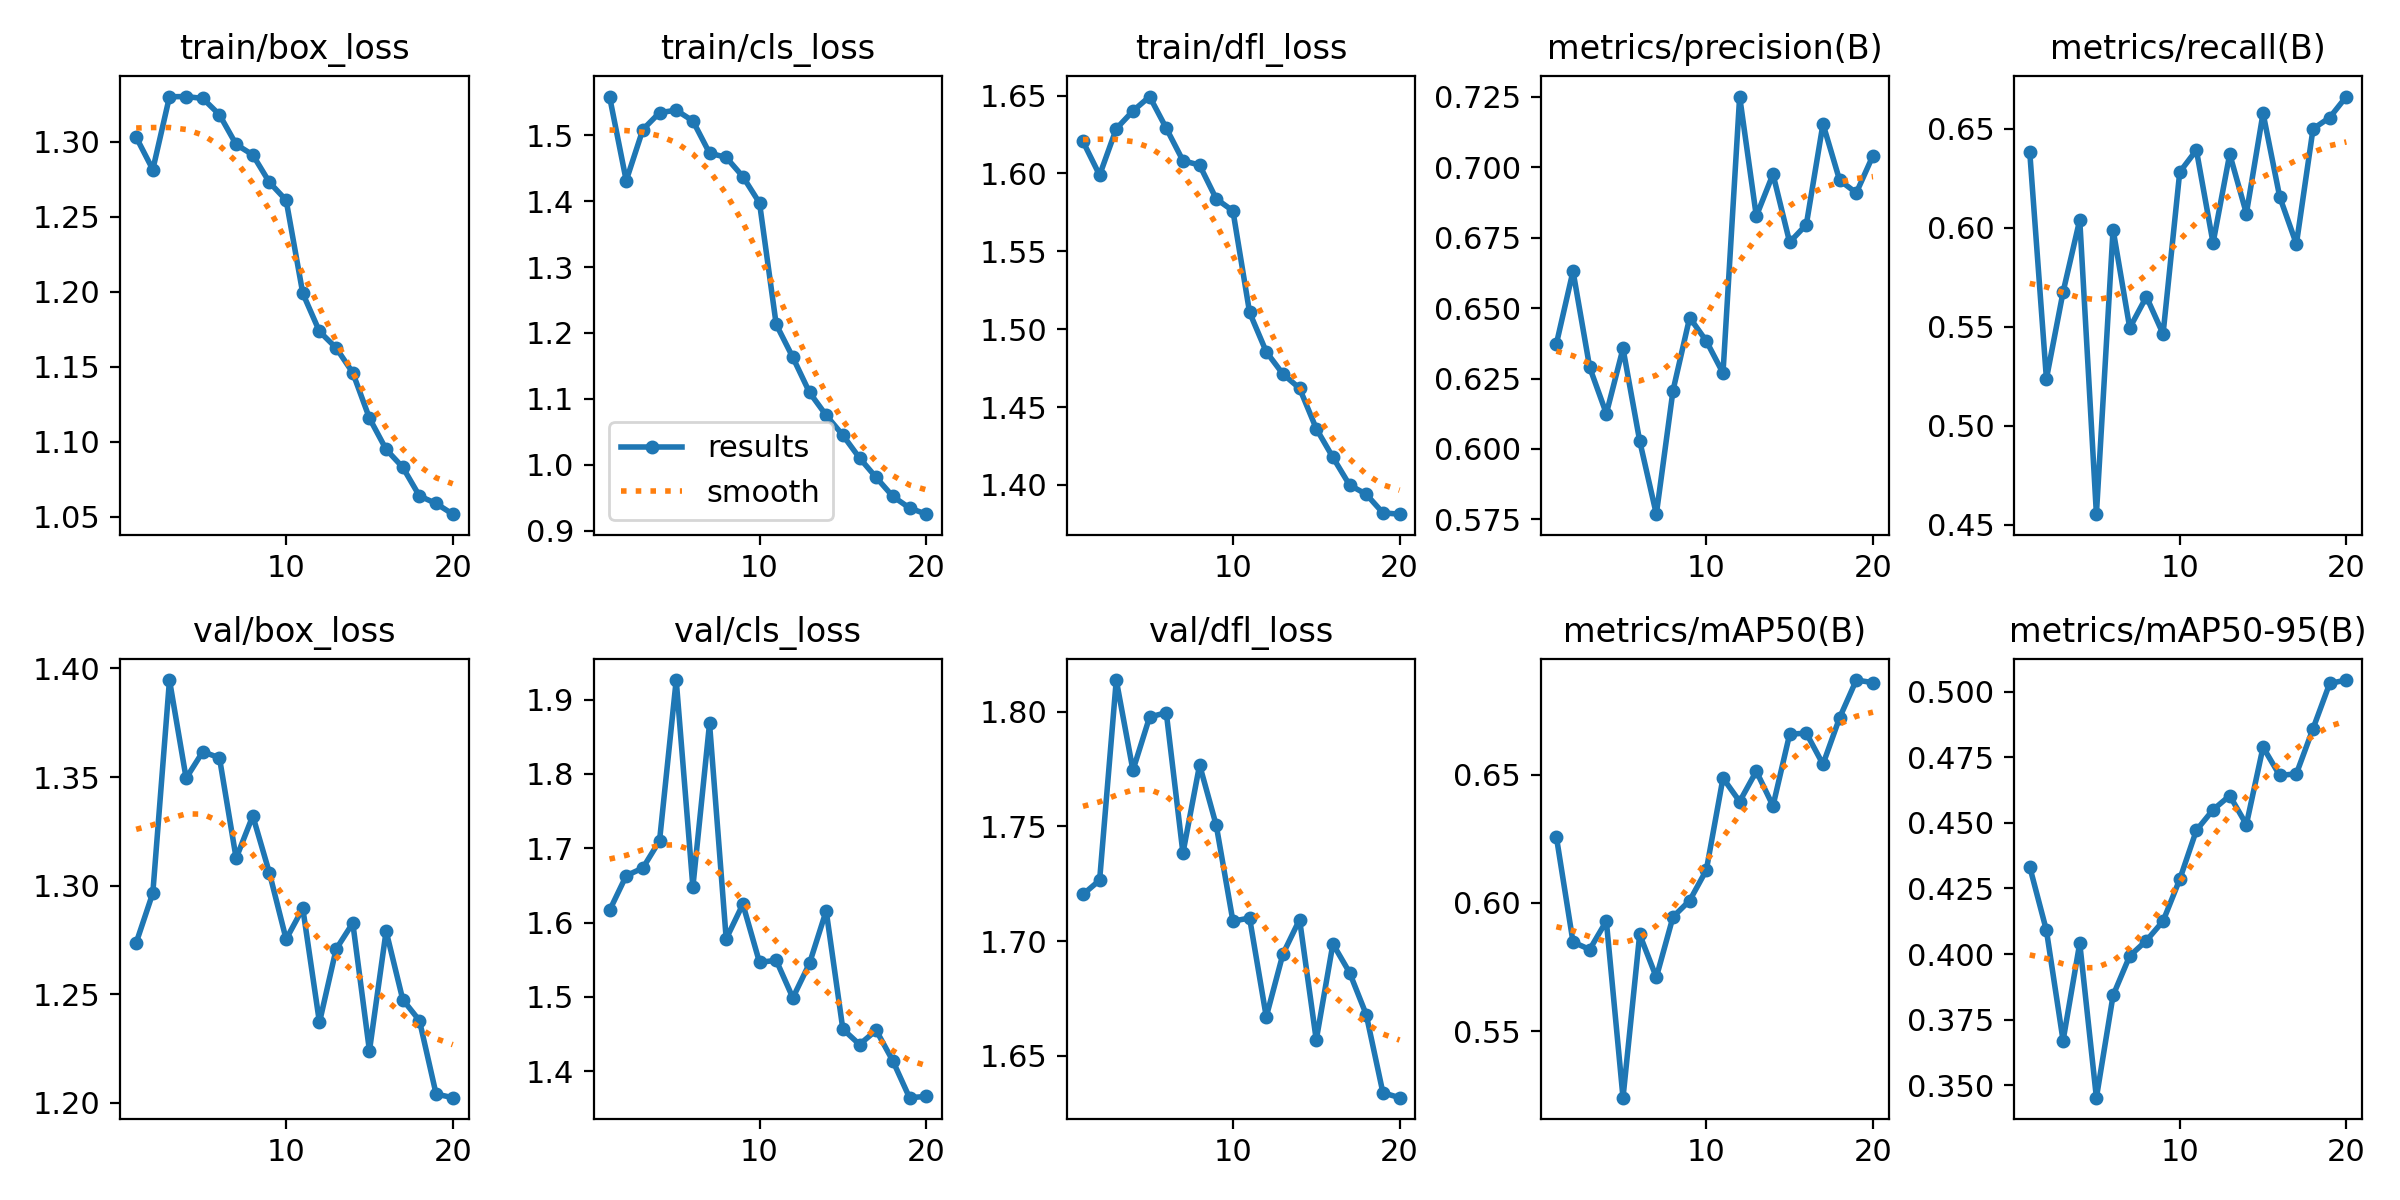

The table this chart was drawn from, first rows:
epoch, time, train/box_loss, train/cls_loss, train/dfl_loss, metrics/precision(B), metrics/recall(B), metrics/mAP50(B), metrics/mAP50-95(B), val/box_loss, val/cls_loss, val/dfl_loss, lr/pg0, lr/pg1, lr/pg2
1, 1308, 1.303, 1.559, 1.621, 0.6372, 0.6383, 0.6258, 0.4332, 1.274, 1.616, 1.72, 0.0002384, 0.0002384, 0.0002384
2, 2701, 1.282, 1.431, 1.599, 0.6631, 0.5238, 0.5848, 0.409, 1.297, 1.663, 1.727, 0.0004605, 0.0004605, 0.0004605
3, 3777, 1.33, 1.509, 1.629, 0.629, 0.5676, 0.5819, 0.367, 1.395, 1.673, 1.814, 0.0006582, 0.0006582, 0.0006582
4, 5060, 1.33, 1.535, 1.64, 0.6125, 0.6041, 0.593, 0.4042, 1.349, 1.71, 1.774, 0.0006548, 0.0006548, 0.0006548
5, 6388, 1.329, 1.538, 1.649, 0.6357, 0.4555, 0.5242, 0.3453, 1.362, 1.926, 1.798, 0.0006167, 0.0006167, 0.0006167
6, 7504, 1.318, 1.522, 1.629, 0.6029, 0.5992, 0.5877, 0.3842, 1.359, 1.648, 1.8, 0.0005787, 0.0005787, 0.0005787
7, 8636, 1.298, 1.473, 1.608, 0.5769, 0.5495, 0.5711, 0.3993, 1.313, 1.868, 1.738, 0.0005406, 0.0005406, 0.0005406
8, 9743, 1.291, 1.467, 1.605, 0.6207, 0.5653, 0.5946, 0.4051, 1.332, 1.578, 1.777, 0.0005025, 0.0005025, 0.0005025
9, 10968, 1.273, 1.438, 1.584, 0.6466, 0.5464, 0.6009, 0.4125, 1.306, 1.625, 1.75, 0.0004645, 0.0004645, 0.0004645
10, 12031, 1.261, 1.397, 1.576, 0.6383, 0.6282, 0.6128, 0.4284, 1.275, 1.546, 1.709, 0.0004264, 0.0004264, 0.0004264
11, 13192, 1.199, 1.213, 1.511, 0.6269, 0.6393, 0.6486, 0.4472, 1.29, 1.549, 1.71, 0.0003883, 0.0003883, 0.0003883
12, 14282, 1.174, 1.163, 1.486, 0.725, 0.5924, 0.6395, 0.455, 1.237, 1.499, 1.667, 0.0003503, 0.0003503, 0.0003503
13, 15342, 1.163, 1.11, 1.471, 0.6826, 0.6372, 0.6513, 0.4603, 1.271, 1.545, 1.694, 0.0003122, 0.0003122, 0.0003122
14, 16359, 1.146, 1.075, 1.462, 0.6975, 0.6073, 0.6378, 0.4494, 1.283, 1.616, 1.709, 0.0002741, 0.0002741, 0.0002741
15, 17404, 1.116, 1.045, 1.436, 0.6734, 0.6579, 0.6657, 0.4788, 1.224, 1.457, 1.657, 0.0002361, 0.0002361, 0.0002361
16, 18421, 1.095, 1.01, 1.418, 0.6796, 0.6157, 0.6661, 0.4681, 1.279, 1.436, 1.699, 0.000198, 0.000198, 0.000198
17, 19578, 1.083, 0.9806, 1.4, 0.7154, 0.5918, 0.654, 0.4687, 1.247, 1.455, 1.686, 0.00016, 0.00016, 0.00016
18, 20784, 1.064, 0.9518, 1.394, 0.6953, 0.65, 0.6721, 0.4859, 1.238, 1.414, 1.668, 0.0001219, 0.0001219, 0.0001219
19, 21931, 1.059, 0.9343, 1.382, 0.6909, 0.6557, 0.6868, 0.5031, 1.204, 1.364, 1.634, 8.3821e-05, 8.3821e-05, 8.3821e-05
20, 23032, 1.052, 0.9248, 1.381, 0.7041, 0.6663, 0.6858, 0.5044, 1.202, 1.366, 1.632, 4.57555e-05, 4.57555e-05, 4.57555e-05
